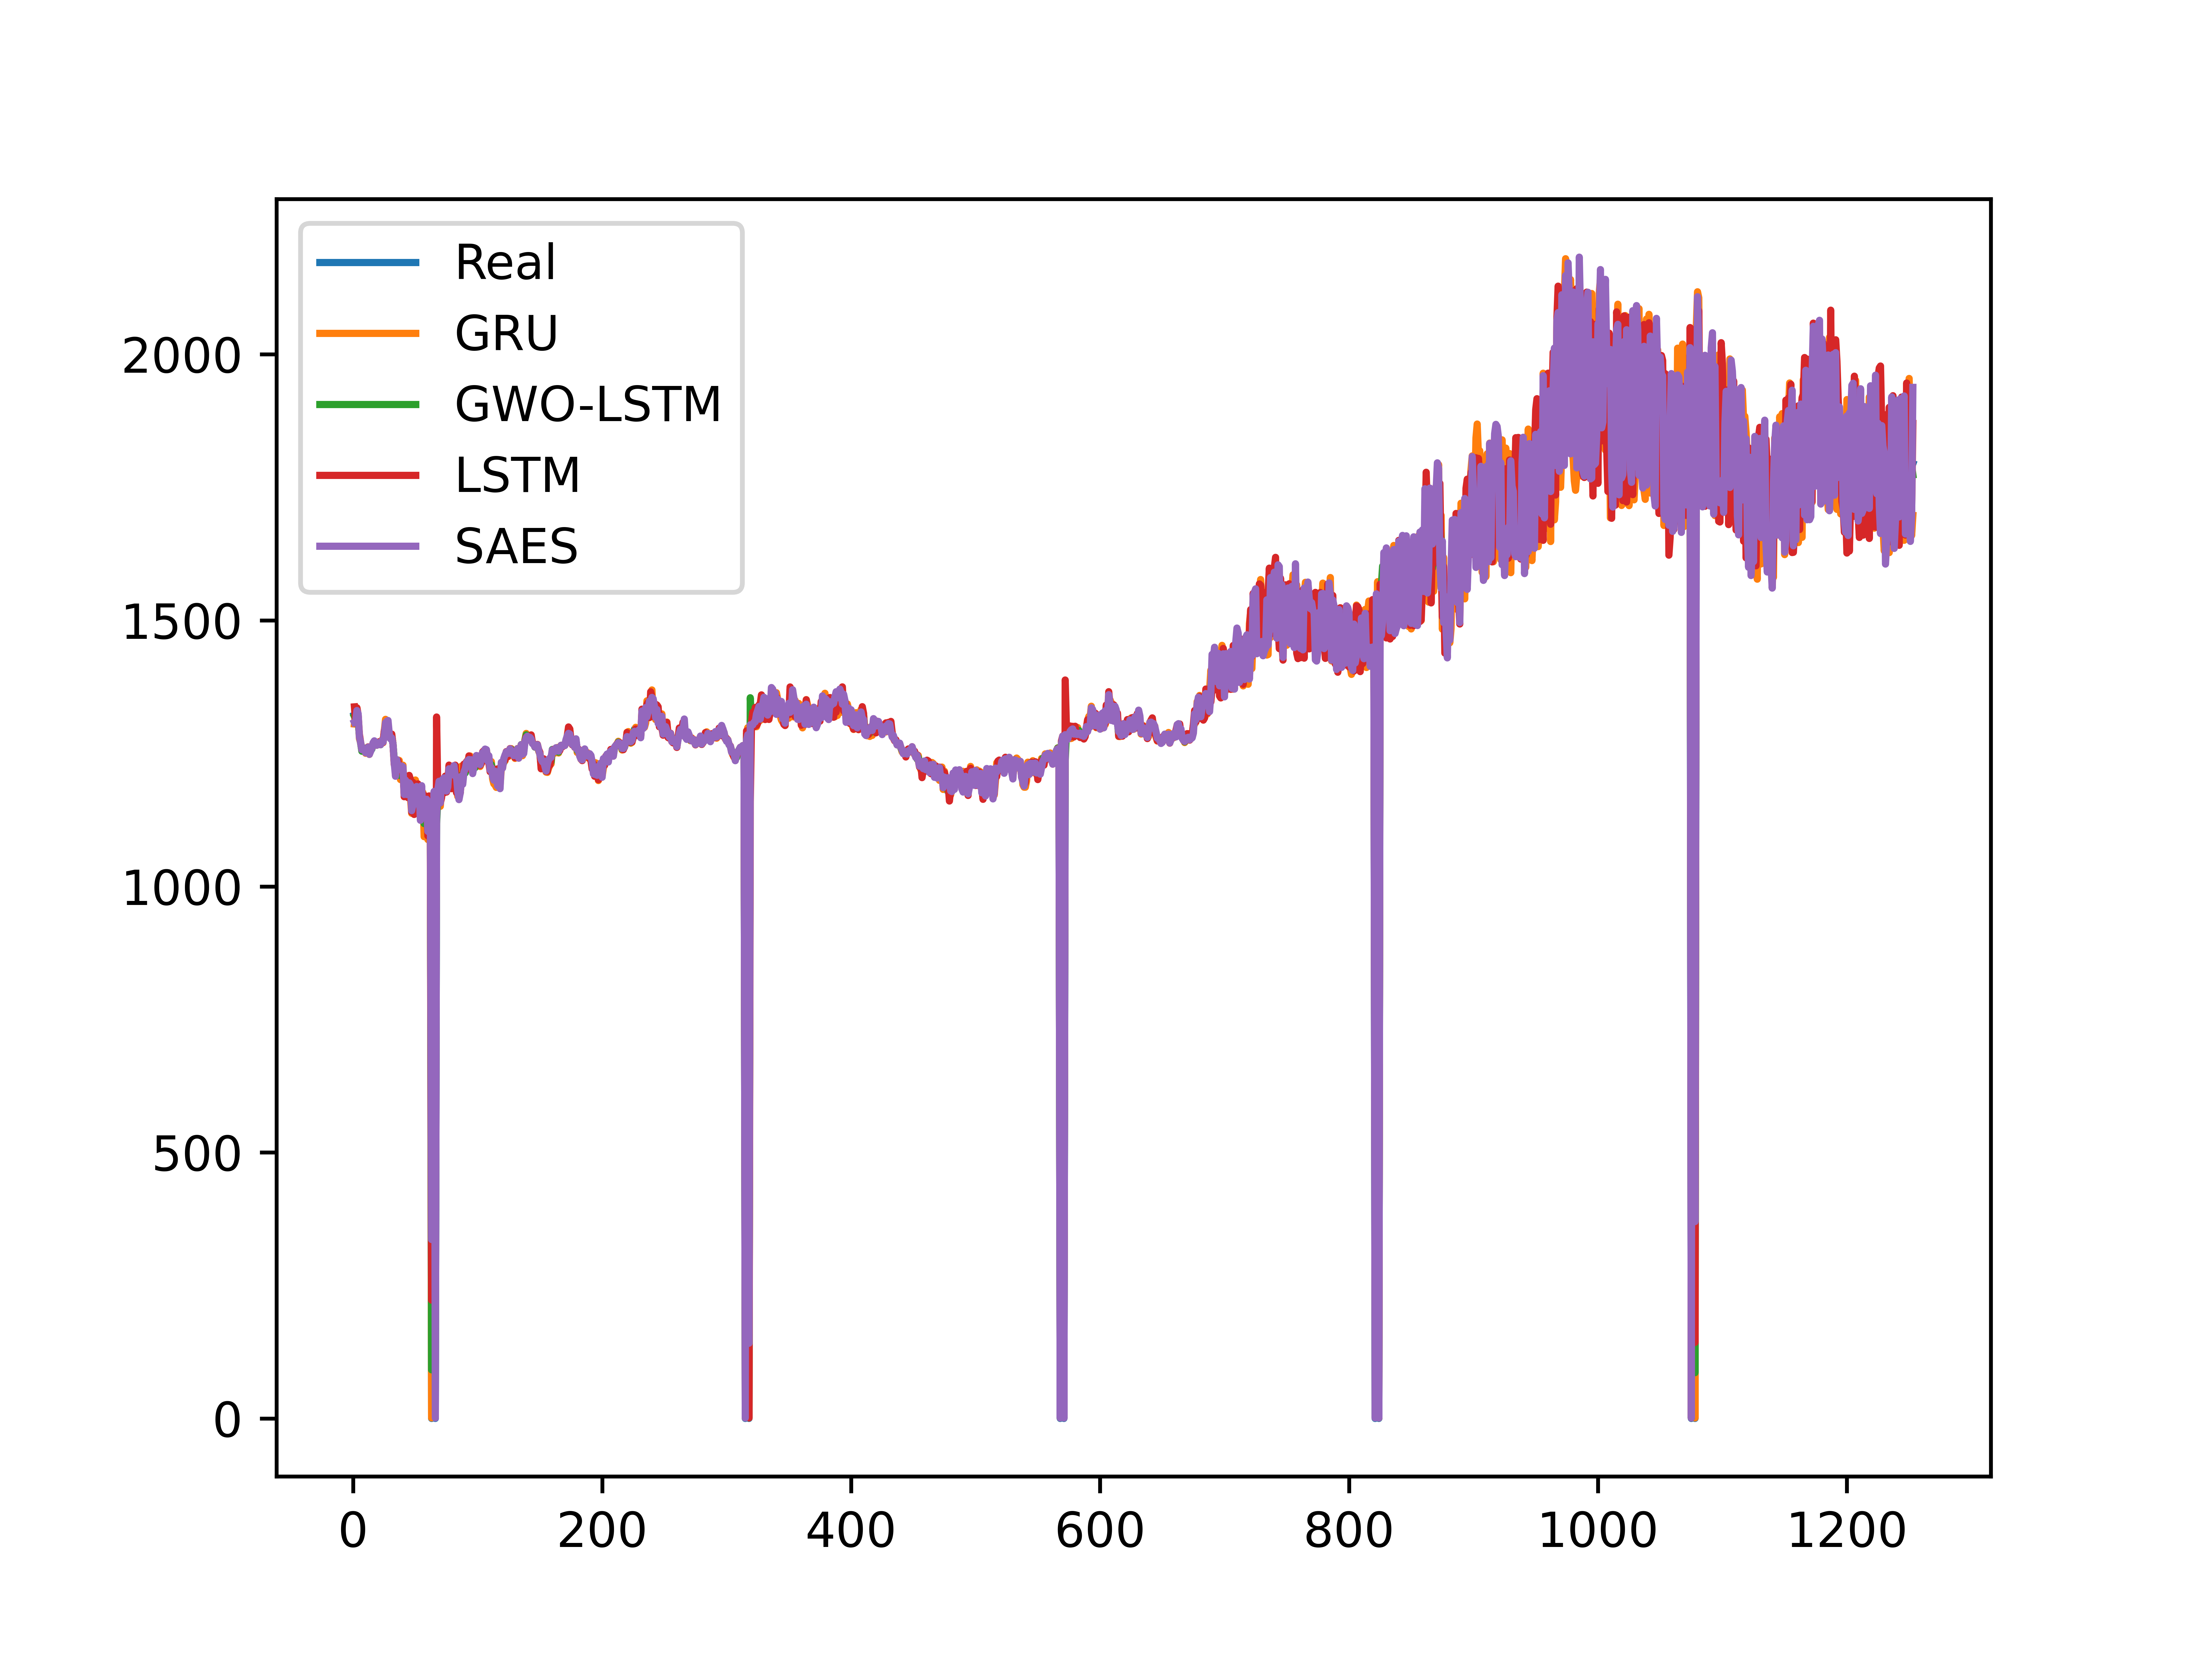

The file beside this chart, header and first rows:
Index, Real, GRU, GWO-LSTM, LSTM, SAES
1.0, 1322, 1305, 1319, 1337, 1308
2.0, 1318, 1330, 1314, 1307, 1309
3.0, 1322, 1336, 1326, 1336, 1331
4.0, 1313, 1321, 1310, 1323, 1324
5.0, 1283, 1278, 1283, 1286, 1281
6.0, 1269, 1270, 1269, 1270, 1270
7.0, 1254, 1257, 1254, 1257, 1257
8.0, 1259, 1260, 1259, 1257, 1257
9.0, 1260, 1258, 1260, 1259, 1259
10.0, 1253, 1250, 1252, 1252, 1251
11.0, 1256, 1255, 1256, 1257, 1254
12.0, 1261, 1262, 1261, 1262, 1262
13.0, 1252, 1248, 1253, 1249, 1248
14.0, 1255, 1257, 1255, 1256, 1254
15.0, 1258, 1259, 1258, 1260, 1260
16.0, 1269, 1268, 1269, 1269, 1270
17.0, 1272, 1273, 1271, 1270, 1274
18.0, 1266, 1266, 1266, 1266, 1266
19.0, 1266, 1265, 1266, 1265, 1265
20.0, 1269, 1268, 1269, 1270, 1270
21.0, 1270, 1272, 1270, 1272, 1270
22.0, 1266, 1267, 1266, 1266, 1266
23.0, 1273, 1275, 1274, 1271, 1274
24.0, 1272, 1270, 1272, 1271, 1271
25.0, 1288, 1292, 1287, 1292, 1284
26.0, 1304, 1314, 1303, 1300, 1308
27.0, 1301, 1309, 1299, 1292, 1310
28.0, 1303, 1294, 1299, 1295, 1312
29.0, 1283, 1285, 1285, 1286, 1286
30.0, 1282, 1278, 1283, 1279, 1277
31.0, 1281, 1284, 1283, 1286, 1279
32.0, 1268, 1268, 1268, 1267, 1268
33.0, 1236, 1231, 1238, 1229, 1232
34.0, 1214, 1223, 1213, 1225, 1207
35.0, 1227, 1219, 1229, 1217, 1238
36.0, 1229, 1238, 1229, 1236, 1223
37.0, 1227, 1237, 1227, 1217, 1220
38.0, 1211, 1201, 1208, 1222, 1221
39.0, 1214, 1220, 1210, 1222, 1226
40.0, 1212, 1228, 1214, 1221, 1225
41.0, 1185, 1174, 1179, 1169, 1173
42.0, 1186, 1174, 1179, 1174, 1200
43.0, 1188, 1205, 1194, 1205, 1173
44.0, 1187, 1203, 1186, 1167, 1177
45.0, 1187, 1206, 1184, 1209, 1195
46.0, 1178, 1167, 1171, 1201, 1191
47.0, 1162, 1137, 1161, 1140, 1142
48.0, 1174, 1153, 1170, 1195, 1153
49.0, 1162, 1148, 1161, 1135, 1177
50.0, 1172, 1200, 1172, 1185, 1156
51.0, 1178, 1158, 1172, 1154, 1188
52.0, 1171, 1150, 1179, 1193, 1155
53.0, 1164, 1139, 1173, 1136, 1181
54.0, 1156, 1145, 1147, 1178, 1124
55.0, 1159, 1131, 1151, 1127, 1189
56.0, 1162, 1177, 1170, 1173, 1136
57.0, 1127, 1093, 1118, 1149, 1143
58.0, 1132, 1115, 1133, 1170, 1151
59.0, 1136, 1109, 1127, 1156, 1164
60.0, 1126, 1088, 1138, 1095, 1103
... 1,200 more rows
